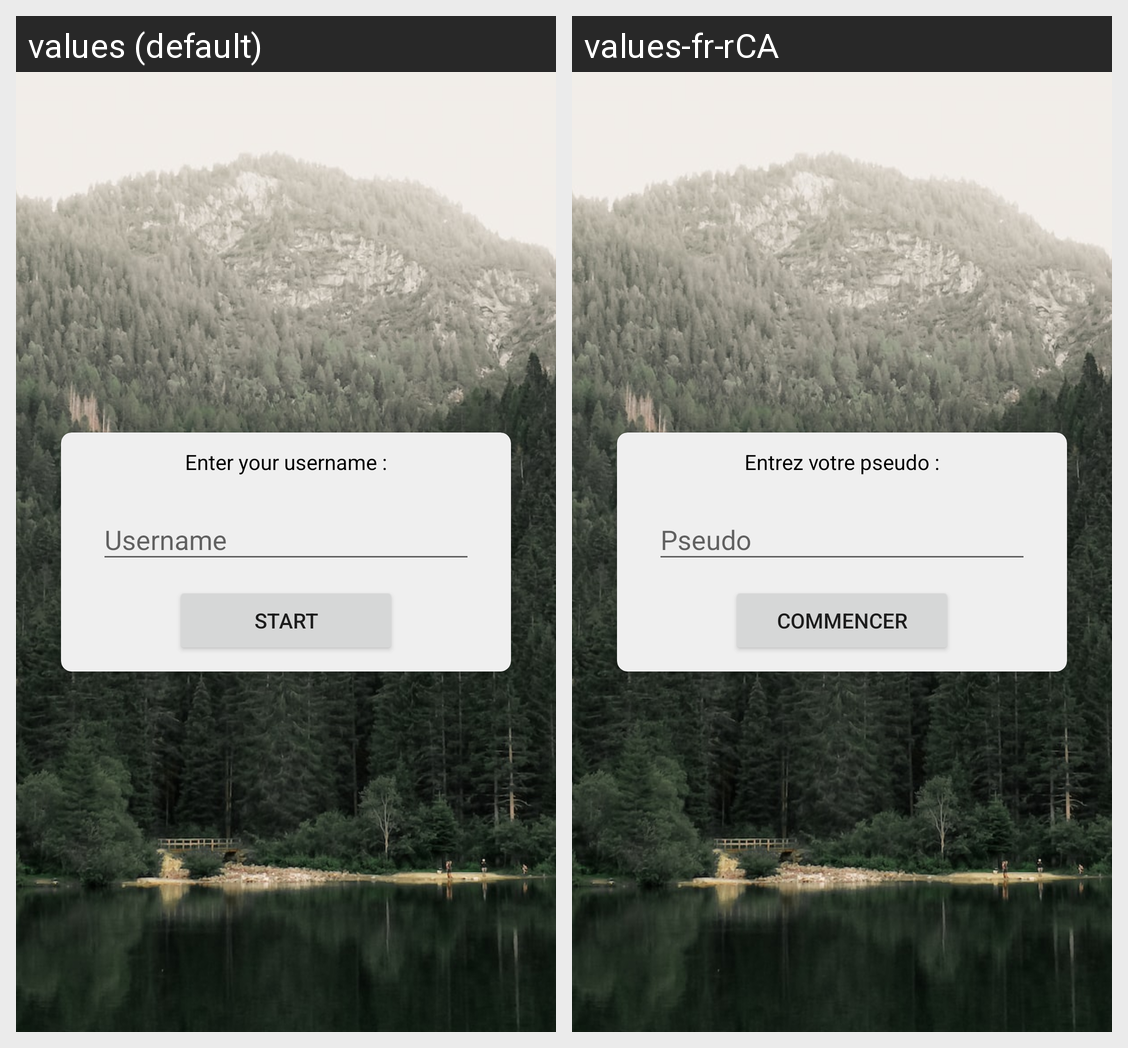

Here is an Android app screen in its default locale and in the app's own translations. Write out the translated-string differences for the strings that appear on this screen.
Android screen res/layout/activity_authentification.xml rendered under 2 locales, left to right: values (default), values-fr-rCA. Device: Nexus 5 (rendered at 1080×1920; each locale shown at half size, 540×960, under a caption strip naming it); theme Theme.Design.Light.NoActionBar.
Strings drawn on this screen, with the default value and each locale's value (text and hints the layout hard-codes, and strings that could not be matched under every locale, appear in the picture but are not listed):

txtview_pseudo
  values: Enter your username :
  values-fr-rCA: Entrez votre pseudo :

hint_pseudo
  values: Username
  values-fr-rCA: Pseudo

btn_start
  values: Start
  values-fr-rCA: Commencer
